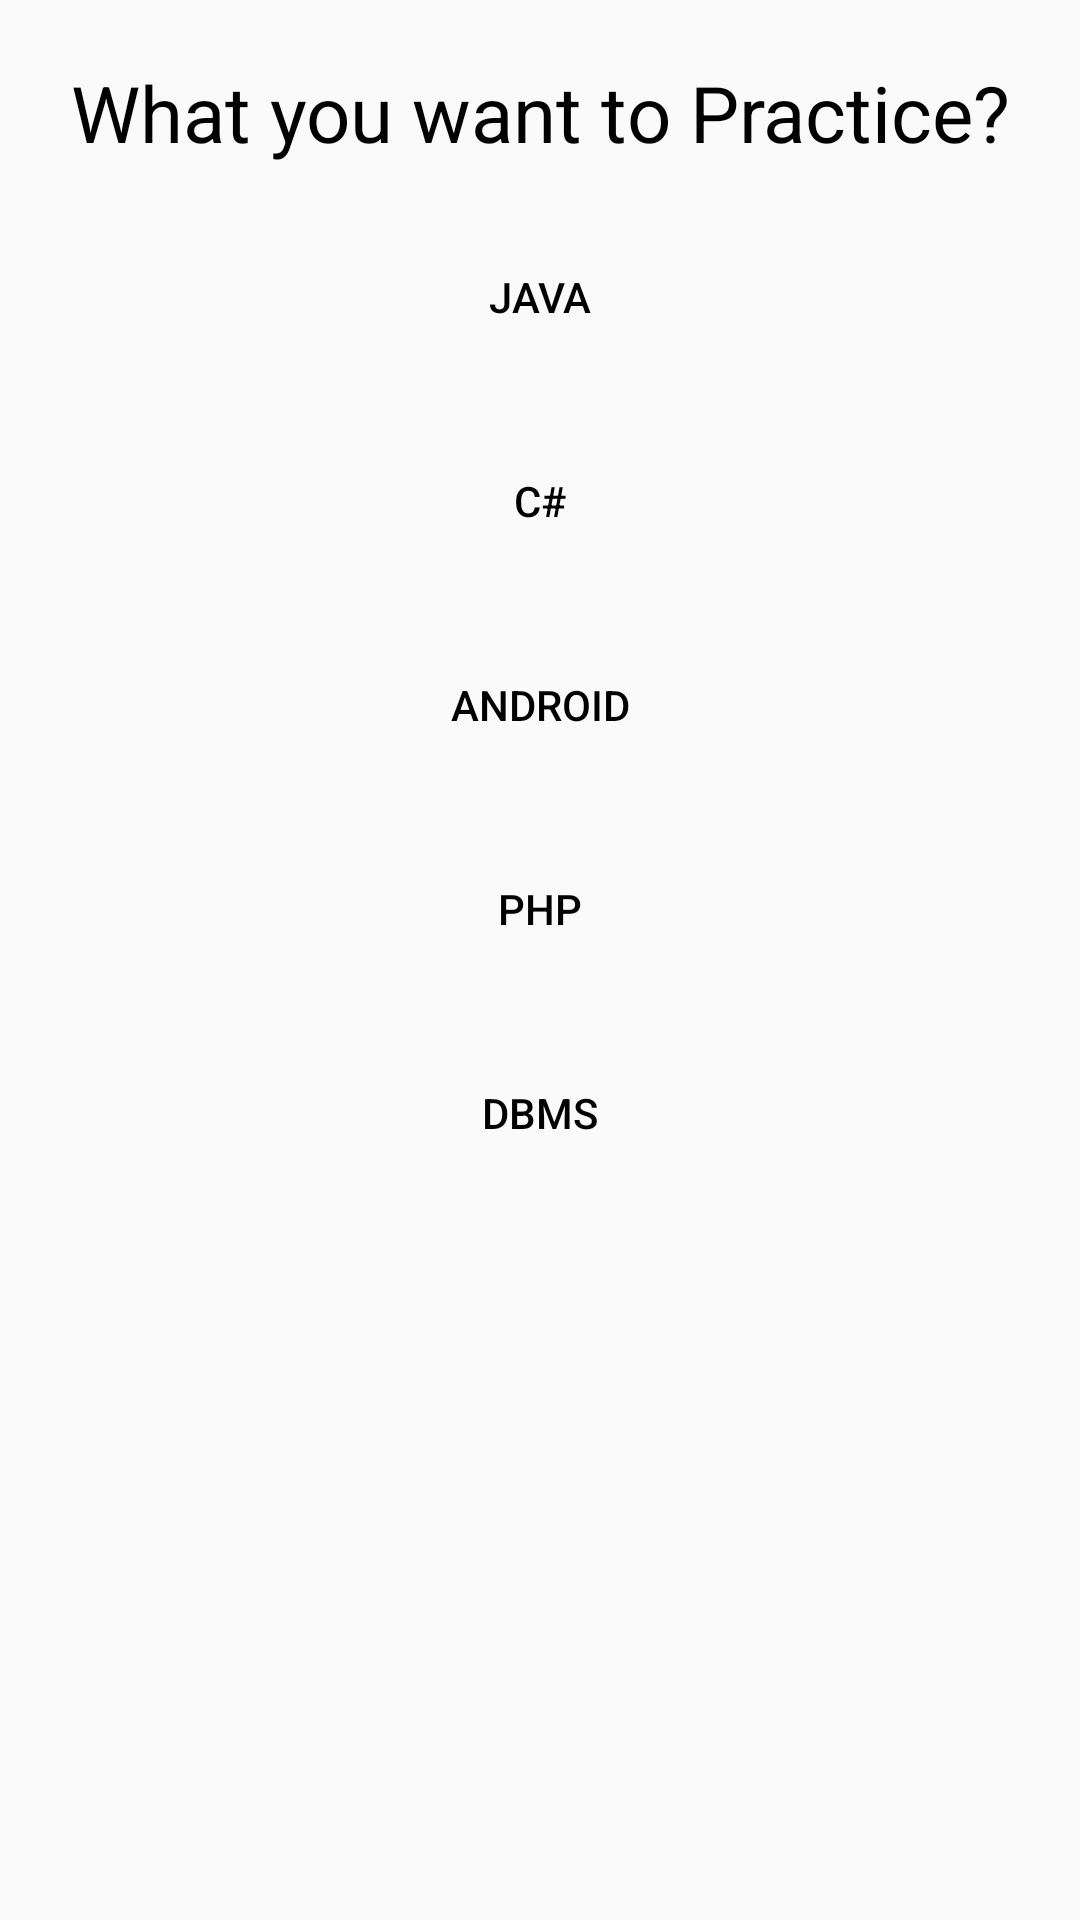

Write the Android layout XML for this screen, with the resource values it uses.
<!-- AndroidManifest.xml: application theme AppTheme -->
<!-- res/layout/activity_subject_selection.xml -->
<LinearLayout xmlns:android="http://schemas.android.com/apk/res/android"
    xmlns:tools="http://schemas.android.com/tools"
     android:background="@drawable/gradient_2"
    android:layout_width="match_parent"
    android:layout_height="match_parent"
    android:orientation="vertical">

    <RelativeLayout
        android:id="@+id/rlcontinue"
        android:layout_width="match_parent"
        android:layout_height="match_parent"
        android:visibility="gone"
        tools:context=".SubjectSelection">

        <TextView
            android:id="@+id/textView1"
            android:layout_width="wrap_content"
            android:layout_height="wrap_content"
            android:layout_centerHorizontal="true"
            android:layout_centerVertical="true"
            android:gravity="center"
            android:textSize="20sp"
            android:layout_marginLeft="10dp"
            android:textStyle="bold"
            android:text="You have 20 seconds to answer each question! You'll get 1 point for every correct answer!"
            android:textColor="#000000" />

        <Button
            android:id="@+id/button1"
            android:layout_width="wrap_content"
            android:layout_height="wrap_content"
            android:layout_alignParentBottom="true"
            android:layout_centerHorizontal="true"
            android:layout_marginBottom="67dp"
            android:background="@drawable/btn_style"
            android:gravity="center"
            android:text="Continue"
            android:textColor="#000000" />

    </RelativeLayout>

    <LinearLayout
        android:id="@+id/rltopics"
        android:layout_width="match_parent"
        android:layout_height="match_parent"
        android:layout_gravity="center_horizontal"
        android:gravity="center_horizontal"
        android:orientation="vertical"
        tools:context=".SubjectSelection">

        <TextView
            android:id="@+id/textView2"
            android:layout_width="match_parent"
            android:layout_height="wrap_content"
            android:layout_marginTop="20dp"
            android:gravity="center_horizontal"
            android:text="What you want to Practice?"
            android:textSize="26sp"
            android:textColor="#000000" />

        <Button
            android:id="@+id/btntopic1"
            android:layout_width="wrap_content"
            android:layout_height="wrap_content"
            android:layout_centerHorizontal="true"
            android:layout_marginTop="20dp"
            android:background="@drawable/btn_style"
            android:gravity="center"
            android:text="Java"
            android:textColor="#000000" />

        <Button
            android:id="@+id/btntopic2"
            android:layout_width="wrap_content"
            android:layout_height="wrap_content"
            android:layout_centerHorizontal="true"
            android:layout_marginTop="20dp"
            android:background="@drawable/btn_style"
            android:gravity="center"
            android:text="C#"
            android:textColor="#000000" />

        <Button
            android:id="@+id/btntopic3"
            android:layout_width="wrap_content"
            android:layout_height="wrap_content"
            android:layout_centerHorizontal="true"
            android:layout_marginTop="20dp"
            android:background="@drawable/btn_style"
            android:gravity="center"
            android:text="Android"
            android:textColor="#000000" />

        <Button
            android:id="@+id/btntopic4"
            android:layout_width="wrap_content"
            android:layout_height="wrap_content"
            android:layout_centerHorizontal="true"
            android:layout_marginTop="20dp"
            android:background="@drawable/btn_style"
            android:gravity="center"
            android:text="PHP"
            android:textColor="#000000" />

        <Button
            android:id="@+id/btntopic5"
            android:layout_width="wrap_content"
            android:layout_height="wrap_content"
            android:layout_centerHorizontal="true"
            android:layout_marginTop="20dp"
            android:background="@drawable/btn_style"
            android:gravity="center"
            android:text="Dbms"
            android:textColor="#000000" />

    </LinearLayout>
</LinearLayout>
<!-- resources referenced by this layout -->
<resources>
  <style name="AppTheme" parent="Theme.AppCompat.Light.DarkActionBar">
          
          <item name="colorPrimary">@color/primary_color</item>
          <item name="colorPrimaryDark">@color/primary_dark_color</item>
          <item name="actionBarStyle">@style/MyRecordAppBarStyle</item>
          <item name="android:windowContentOverlay">@null</item>
      </style>
  <color name="primary_color">#333</color>
  <color name="primary_dark_color">#2F1D1A</color>
  <style name="MyRecordAppBarStyle" parent="style/Widget.AppCompat.Light.ActionBar.Solid.Inverse">
          
          <item name="elevation">0dp</item>
      </style>
</resources>
